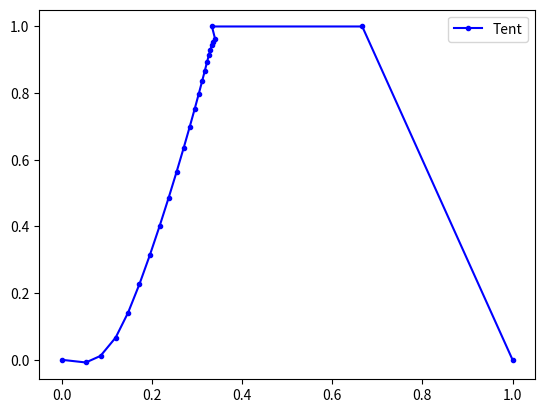

Write the Python code that produced this figure.
import math
from typing import TypedDict
import matplotlib.pyplot as plt

class Coordinates(TypedDict):
    y: float
    x: float

# Globala variabler
K = 1 # N/m
g = 9.82 # m/s^2
total_p_mass = 1 # kg
f_length_0 = 1 # m

# Randvillkoren 
ry = 0
rx0 = 0
rx1 = 1

# Tält fästen 
ymax = 1
xmax1 = 1/3
xmax2 = 2/3

# Start koordinater
p_coordinates: list[Coordinates] = [
    {"y": ry, "x": rx0},
    {"y": ymax, "x": xmax1},
    {"y": ymax, "x": xmax2},
    {"y": ry, "x": rx1}
]

# Hjälp funktioner 
def calc_p_mass(N: int) -> float:
    return total_p_mass / N

def calc_spring_length(N: int) -> float:
    return f_length_0 / (N - 1)

def calc_spring_k(N: int) -> float:
    return (N-1)*K 

def get_pos(index: int) -> Coordinates:
    return p_coordinates[index]

def calc_spring_force(xn: float, yn: float, xj: float, yj: float, k: float, spring_length: float) -> tuple[float, float]:
    dx = xj - xn
    dy = yj - yn

    new_spring_length = math.sqrt(dx**2 + dy**2)
    # d_length > 0 (fjädern drar) / d_length < 0 (fjädern trycker)
    d_length = new_spring_length - spring_length

    fx = k * d_length * ((xj-xn) / new_spring_length)
    fy = k * d_length * ((yj-yn) / new_spring_length)

    return fx, fy

# Beräknar krafterna i x och y-led för partikel n. 
def calc_p_force(N: int, n: int) -> tuple[float, float, Coordinates]:
    # Flytta dessa senare, den behöver bara räknas en gång
    k = calc_spring_k(N)
    p_mass = calc_p_mass(N)
    spring_length = calc_spring_length(N)

    # Hämtar samtliga x, y koordinater samt räknar ut fjäderns kraft mellan nuvarande partikel och föregående/efterliggande partiklar
    p = get_pos(n)
    p_before = get_pos(n - 1)
    p_before_spring_force = calc_spring_force(p["x"], p["y"], p_before["x"], p_before["y"], k, spring_length)
    p_after = get_pos(n + 1)
    p_after_spring_force = calc_spring_force(p["x"], p["y"], p_after["x"], p_after["y"], k, spring_length)

    # Beräkna slutkraften för den enskilda partikeln. Det är fjäderns kraft mellan föregående och efterliggande partikel
    # som spelar roll här samt gravitationskraften för y-led. 
    fx_tot = p_before_spring_force[0] + p_after_spring_force[0]
    fy_tot = - p_mass * g + p_before_spring_force[1] + p_after_spring_force[1]

    return fx_tot, fy_tot, p

def calc_fix_point_iteration(N: int):
    alpha = 0.02
    TOL = 1e-6
    n = 0
    
    while True:
        N = len(p_coordinates)
        f_x, f_y, previous_coordinates = calc_p_force(N, n)
        new_x_pos = previous_coordinates["x"] + alpha * f_x
        new_y_pos = previous_coordinates["y"] + alpha * f_y
        p_coordinates.insert(n + 1, {
            "x": new_x_pos,
            "y": new_y_pos
        })
        n += 1

        if n > 20:
            # print(p_coordinates)
            break

def render_tent():
    calc_fix_point_iteration(3)
    x = [coordinate["x"] for coordinate in p_coordinates]
    y = [coordinate["y"] for coordinate in p_coordinates]

    fig, ax = plt.subplots() 
    ax.plot( 
        x, y, 
        marker=".", 
        linestyle="-", 
        label="Tent" ,
        color="blue",
    ) 
    ax.legend() 
    plt.show() 


render_tent()
